Run: headless pygame with SDL's dummy video driver; simulated clock (each Clock.tick advances the game by its frame time, no real sleeping); random seed 0; keys injected as events and as key.get_pressed() state; mouse plan: one left click at the window centre at the start of phase 2, then a move to the lower-right quarter at the start of phase 3.
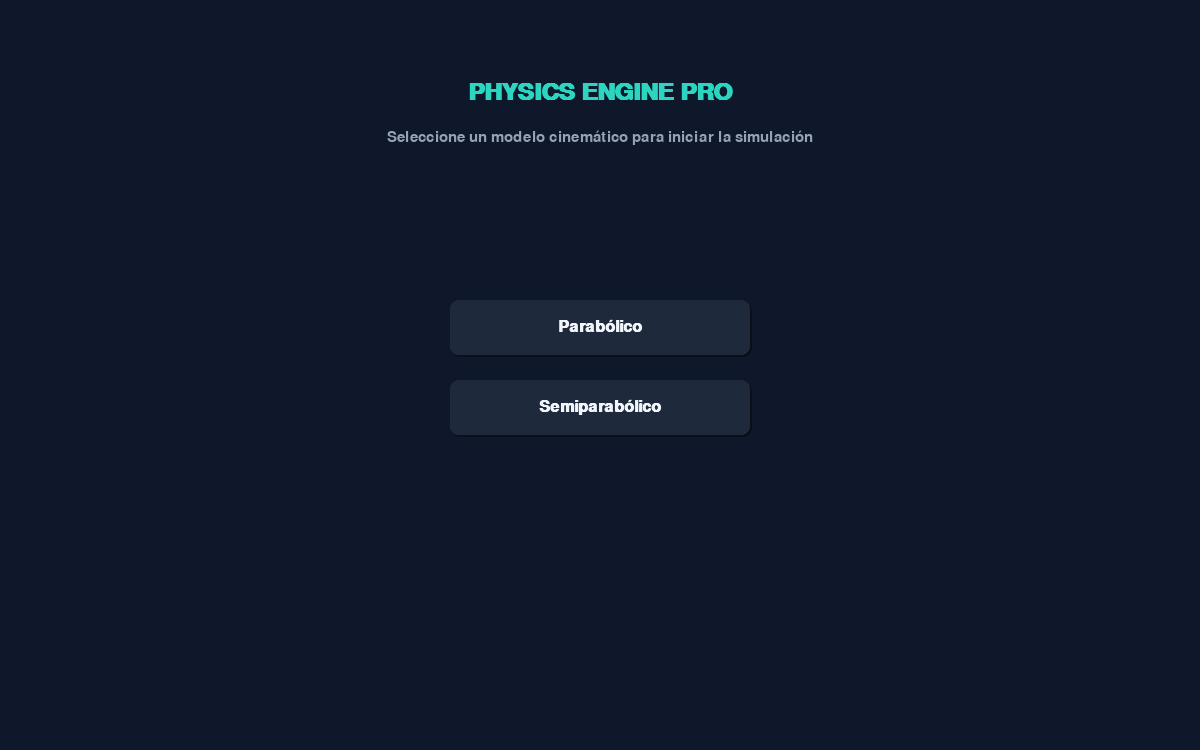
Frame 1 of 4 · flips 1–60 · no input
Frame 2 of 4 · flips 61–180 · clicked the window centre · tapped SPACE, RETURN · held RIGHT (→), D · screen unchanged from frame 1, image omitted
Frame 3 of 4 · flips 181–300 · moved the mouse to the lower-right quarter · held DOWN (↓), S · screen unchanged from frame 2, image omitted
Frame 4 of 4 · flips 301–420 · held LEFT (←), A, UP (↑), W · screen unchanged from frame 3, image omitted

The pygame program that drew these frames:

import pygame
import math

# --- CONFIGURACIÓN DE ESTILO ---
pygame.init()
WIDTH, HEIGHT = 1200, 750
SCREEN = pygame.display.set_mode((WIDTH, HEIGHT), pygame.DOUBLEBUF)
pygame.display.set_caption("USTA Physics Lab - Cinematic Pro")

# Paleta de Colores "Deep Space"
BG_COLOR = (15, 23, 42)      # Azul muy oscuro
SIDEBAR_COLOR = (30, 41, 59)  # Azul grisáceo
ACCENT_COLOR = (45, 212, 191) # Turquesa neón
TEXT_COLOR = (241, 245, 249)  # Blanco grisáceo
ERROR_COLOR = (244, 63, 94)   # Carmesí
SUCCESS_COLOR = (34, 197, 94) # Verde esmeralda
TRAIL_COLOR = (94, 234, 212, 100) # Turquesa con transparencia

# Fuentes
FONT_MAIN = pygame.font.SysFont("Segoe UI", 22)
FONT_BOLD = pygame.font.SysFont("Segoe UI", 24, bold=True)
FONT_TITLE = pygame.font.SysFont("Segoe UI", 36, bold=True)
FONT_SMALL = pygame.font.SysFont("Segoe UI", 16)

# Constantes Físicas (Invariables)
G = 9.81
SCALE = 8  # Ajustado para mejor visibilidad en la nueva UI

class Button:
    def __init__(self, x, y, w, h, text, color, hover_color):
        self.rect = pygame.Rect(x, y, w, h)
        self.text = text
        self.color = color
        self.hover_color = hover_color
        self.is_hovered = False
        
    def draw(self, surface):
        c = self.hover_color if self.is_hovered else self.color
        # Dibujar sombra
        pygame.draw.rect(surface, (10, 15, 25), (self.rect.x+2, self.rect.y+2, self.rect.w, self.rect.h), border_radius=8)
        # Botón principal
        pygame.draw.rect(surface, c, self.rect, border_radius=8)
        txt = FONT_BOLD.render(self.text, True, TEXT_COLOR)
        surface.blit(txt, (self.rect.centerx - txt.get_width()//2, self.rect.centery - txt.get_height()//2))

    def update(self, pos):
        self.is_hovered = self.rect.collidepoint(pos)

class InputField:
    def __init__(self, x, y, w, h, label, default=""):
        self.rect = pygame.Rect(x, y, w, h)
        self.label = label
        self.text = default
        self.active = False

    def draw(self, surface):
        color = ACCENT_COLOR if self.active else (71, 85, 105)
        # Etiqueta
        lbl = FONT_SMALL.render(self.label.upper(), True, (148, 163, 184))
        surface.blit(lbl, (self.rect.x, self.rect.y - 22))
        # Caja
        pygame.draw.rect(surface, (15, 23, 42), self.rect, border_radius=5)
        pygame.draw.rect(surface, color, self.rect, 2, border_radius=5)
        # Texto
        txt = FONT_MAIN.render(self.text, True, TEXT_COLOR)
        surface.blit(txt, (self.rect.x + 12, self.rect.y + 8))

    def handle_event(self, event):
        if event.type == pygame.MOUSEBUTTONDOWN:
            self.active = self.rect.collidepoint(event.pos)
        if event.type == pygame.KEYDOWN and self.active:
            if event.key == pygame.K_BACKSPACE: self.text = self.text[:-1]
            elif event.unicode in "0123456789.": self.text += event.unicode

    def get_val(self):
        try: return float(self.text)
        except: return 0.0

def draw_grid(surface):
    # Dibujar una cuadrícula de fondo profesional
    for x in range(250, WIDTH, 50):
        pygame.draw.line(surface, (30, 41, 59), (x, 0), (x, HEIGHT), 1)
    for y in range(0, HEIGHT, 50):
        pygame.draw.line(surface, (30, 41, 59), (250, y), (WIDTH, y), 1)

def main():
    state = "MENU"
    running = True
    clock = pygame.time.Clock()
    
    # Botones del Menú Principal (Solo Parabólico y Semiparabólico, centrados)
    menu_btns = [
        Button(450, 300, 300, 55, "Parabólico", SIDEBAR_COLOR, ACCENT_COLOR),
        Button(450, 380, 300, 55, "Semiparabólico", SIDEBAR_COLOR, ACCENT_COLOR)
    ]
    
    back_btn = Button(20, 680, 210, 45, "VOLVER AL MENÚ", ERROR_COLOR, (190, 18, 60))
    run_btn = Button(20, 610, 210, 55, "INICIAR", SUCCESS_COLOR, (21, 128, 61))
    
    # Inputs especializados (Solo para los modelos requeridos)
    inputs = {
        "Parabólico": [InputField(30, 150, 190, 45, "Velocidad (m/s)", "55"), InputField(30, 230, 190, 45, "Ángulo (°)", "45")],
        "Semiparabólico": [InputField(30, 150, 190, 45, "V. Horizontal", "30"), InputField(30, 230, 190, 45, "Altura (m)", "50")]
    }

    simulating = False
    has_results = False
    start_ticks = 0
    trail = []
    res_t, res_x, res_y, res_v = 0, 0, 0, 0

    while running:
        SCREEN.fill(BG_COLOR)
        m_pos = pygame.mouse.get_pos()
        
        for event in pygame.event.get():
            if event.type == pygame.QUIT: running = False
            
            if state == "MENU":
                for b in menu_btns:
                    b.update(m_pos)
                    if event.type == pygame.MOUSEBUTTONDOWN and b.rect.collidepoint(m_pos):
                        state = b.text
                        simulating = False
                        has_results = False
                        trail = []
            else:
                for inp in inputs[state]: inp.handle_event(event)
                back_btn.update(m_pos)
                run_btn.update(m_pos)
                if event.type == pygame.MOUSEBUTTONDOWN:
                    if back_btn.rect.collidepoint(m_pos): state = "MENU"
                    if run_btn.rect.collidepoint(m_pos):
                        simulating, has_results = True, True
                        start_ticks = pygame.time.get_ticks()
                        trail = []

        if state == "MENU":
            # Pantalla de Inicio
            title_surf = FONT_TITLE.render("PHYSICS ENGINE PRO", True, ACCENT_COLOR)
            subtitle = FONT_MAIN.render("Seleccione un modelo cinemático para iniciar la simulación", True, (148, 163, 184))
            SCREEN.blit(title_surf, (WIDTH//2 - title_surf.get_width()//2, 80))
            SCREEN.blit(subtitle, (WIDTH//2 - subtitle.get_width()//2, 130))
            for b in menu_btns: b.draw(SCREEN)
        else:
            # INTERFAZ DE SIMULACIÓN PROFESIONAL
            # Sidebar
            pygame.draw.rect(SCREEN, SIDEBAR_COLOR, (0, 0, 250, HEIGHT))
            pygame.draw.line(SCREEN, ACCENT_COLOR, (250, 0), (250, HEIGHT), 2)
            
            # Area de dibujo
            draw_grid(SCREEN)
            pygame.draw.line(SCREEN, (71, 85, 105), (250, 650), (WIDTH, 650), 4) # Suelo
            
            mode_title = FONT_BOLD.render(state.upper(), True, ACCENT_COLOR)
            SCREEN.blit(mode_title, (30, 40))
            
            for inp in inputs[state]: inp.draw(SCREEN)
            back_btn.draw(SCREEN)
            run_btn.draw(SCREEN)
            
            if simulating or has_results:
                t = (pygame.time.get_ticks() - start_ticks) / 1000.0 if simulating else res_t

                # Lógica Matemática Exacta
                if state == "Parabólico":
                    v0, ang = inputs[state][0].get_val(), math.radians(inputs[state][1].get_val())
                    m_x, m_y = (v0 * math.cos(ang) * t), (v0 * math.sin(ang) * t) - (0.5 * G * t**2)
                    v_inst = math.sqrt((v0 * math.cos(ang))**2 + (v0 * math.sin(ang) - G * t)**2)
                    if m_y < 0 and t > 0.1: m_y, simulating = 0, False
                elif state == "Semiparabólico":
                    vx_k, h0 = inputs[state][0].get_val(), inputs[state][1].get_val()
                    m_x, m_y = vx_k * t, h0 - (0.5 * G * t**2)
                    v_inst = math.sqrt(vx_k**2 + (G * t)**2)
                    if m_y < 0: m_y, simulating = 0, False

                if simulating:
                    res_t, res_x, res_y, res_v = t, m_x, m_y, v_inst
                    # Desplazamiento visual para que no choque con la sidebar
                    draw_x, draw_y = 300 + (m_x * SCALE), 650 - (m_y * SCALE)
                    trail.append((int(draw_x), int(draw_y)))

                # Dibujar Rastro con estilo
                if len(trail) > 1:
                    pygame.draw.lines(SCREEN, ACCENT_COLOR, False, trail, 3)

                # Dibujar Objeto (Partícula con brillo)
                obj_pos = (int(300 + (res_x * SCALE)), int(650 - (res_y * SCALE)))
                pygame.draw.circle(SCREEN, ACCENT_COLOR, obj_pos, 15, 3) # Borde
                pygame.draw.circle(SCREEN, TEXT_COLOR, obj_pos, 10)     # Centro
                
                # PANEL DE RESULTADOS ESTILO "HUD"
                res_panel = pygame.Rect(WIDTH - 320, 30, 290, 200)
                pygame.draw.rect(SCREEN, (15, 23, 42, 200), res_panel, border_radius=15)
                pygame.draw.rect(SCREEN, ACCENT_COLOR, res_panel, 2, border_radius=15)
                
                status_txt = "EN PROGRESO..." if simulating else "SISTEMA EN REPOSO"
                status_clr = ACCENT_COLOR if simulating else SUCCESS_COLOR
                SCREEN.blit(FONT_SMALL.render(status_txt, True, status_clr), (WIDTH - 305, 45))

                stats = [
                    ("TIEMPO", f"{res_t:.3f} s"),
                    ("POSICIÓN X", f"{res_x:.2f} m"),
                    ("ALTURA Y", f"{res_y:.2f} m"),
                    ("VELOCIDAD", f"{res_v:.2f} m/s")
                ]
                for i, (label, val) in enumerate(stats):
                    l_surf = FONT_SMALL.render(label, True, (148, 163, 184))
                    v_surf = FONT_BOLD.render(val, True, TEXT_COLOR)
                    SCREEN.blit(l_surf, (WIDTH - 305, 80 + i*35))
                    SCREEN.blit(v_surf, (WIDTH - 150, 75 + i*35))

        pygame.display.flip()
        clock.tick(60)

    pygame.quit()

if __name__ == "__main__":
    main()
